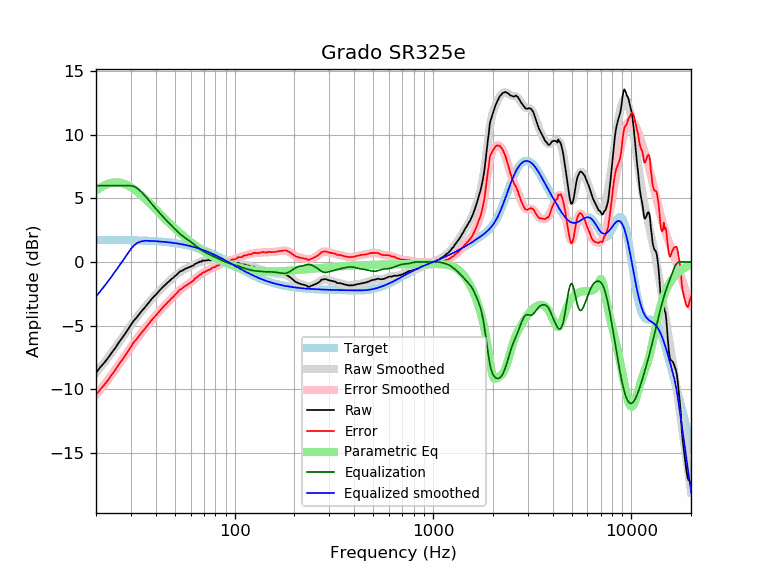

Data behind this chart, as committed beside it:
frequency, raw, error, smoothed, error_smoothed, equalization, parametric_eq, equalized_raw, equalized_smoothed, target
20, -8.72, -10.46, -8.72, -10.46, 6.00, 5.61, -2.72, -2.72, 1.74
21, -8.29, -10.03, -8.31, -10.05, 6.00, 5.84, -2.29, -2.31, 1.74
22, -7.93, -9.67, -7.91, -9.65, 6.00, 6.02, -1.93, -1.91, 1.74
23, -7.55, -9.29, -7.52, -9.25, 6.00, 6.15, -1.55, -1.52, 1.74
24, -7.14, -8.87, -7.13, -8.86, 6.00, 6.23, -1.14, -1.13, 1.74
25, -6.77, -8.50, -6.74, -8.48, 6.00, 6.27, -0.77, -0.74, 1.73
26, -6.36, -8.09, -6.37, -8.10, 6.00, 6.26, -0.36, -0.37, 1.73
27, -6.01, -7.73, -6.00, -7.73, 6.00, 6.21, -0.01, 0.00, 1.73
28, -5.66, -7.38, -5.64, -7.36, 6.00, 6.13, 0.34, 0.36, 1.72
29, -5.30, -7.01, -5.30, -7.02, 6.00, 6.02, 0.70, 0.70, 1.72
30, -4.94, -6.65, -4.97, -6.69, 6.00, 5.89, 1.06, 1.03, 1.71
31, -4.61, -6.31, -4.67, -6.37, 5.95, 5.73, 1.34, 1.28, 1.71
32, -4.39, -6.09, -4.38, -6.08, 5.83, 5.57, 1.45, 1.46, 1.70
33, -4.11, -5.80, -4.11, -5.80, 5.67, 5.40, 1.56, 1.56, 1.70
34, -3.86, -5.55, -3.85, -5.54, 5.48, 5.22, 1.62, 1.63, 1.69
35, -3.64, -5.32, -3.61, -5.29, 5.27, 5.03, 1.64, 1.66, 1.68
36, -3.40, -5.07, -3.38, -5.06, 5.06, 4.85, 1.66, 1.67, 1.67
37, -3.16, -4.82, -3.16, -4.83, 4.83, 4.66, 1.67, 1.66, 1.66
38, -2.95, -4.60, -2.96, -4.61, 4.61, 4.48, 1.66, 1.65, 1.65
39, -2.75, -4.39, -2.76, -4.40, 4.40, 4.30, 1.66, 1.64, 1.64
40, -2.59, -4.22, -2.57, -4.20, 4.20, 4.13, 1.62, 1.63, 1.63
41, -2.40, -4.02, -2.39, -4.01, 4.01, 3.95, 1.61, 1.62, 1.62
42, -2.21, -3.82, -2.22, -3.83, 3.83, 3.79, 1.62, 1.61, 1.61
43, -2.05, -3.64, -2.05, -3.65, 3.65, 3.63, 1.60, 1.60, 1.60
44, -1.89, -3.47, -1.90, -3.48, 3.48, 3.47, 1.60, 1.58, 1.58
45, -1.76, -3.33, -1.75, -3.32, 3.32, 3.32, 1.56, 1.57, 1.57
46, -1.61, -3.16, -1.61, -3.16, 3.16, 3.17, 1.56, 1.55, 1.55
47, -1.49, -3.02, -1.48, -3.01, 3.01, 3.03, 1.53, 1.54, 1.54
48, -1.35, -2.87, -1.35, -2.87, 2.87, 2.89, 1.52, 1.52, 1.52
49, -1.25, -2.75, -1.22, -2.72, 2.72, 2.76, 1.48, 1.50, 1.50
50, -1.11, -2.59, -1.10, -2.59, 2.59, 2.63, 1.48, 1.48, 1.48
51, -1.01, -2.47, -0.99, -2.45, 2.45, 2.51, 1.45, 1.46, 1.46
52, -0.87, -2.31, -0.89, -2.33, 2.33, 2.39, 1.46, 1.44, 1.44
53, -0.75, -2.17, -0.79, -2.21, 2.21, 2.28, 1.47, 1.42, 1.42
54, -0.71, -2.11, -0.71, -2.11, 2.11, 2.17, 1.40, 1.40, 1.40
55, -0.64, -2.01, -0.63, -2.01, 2.01, 2.06, 1.37, 1.38, 1.38
56, -0.56, -1.91, -0.57, -1.92, 1.92, 1.96, 1.36, 1.35, 1.35
57, -0.51, -1.83, -0.51, -1.84, 1.84, 1.86, 1.33, 1.33, 1.33
58, -0.47, -1.77, -0.46, -1.76, 1.76, 1.76, 1.29, 1.30, 1.30
59, -0.41, -1.68, -0.40, -1.68, 1.68, 1.67, 1.27, 1.27, 1.27
60, -0.38, -1.62, -0.35, -1.59, 1.59, 1.58, 1.22, 1.24, 1.24
61, -0.30, -1.51, -0.29, -1.51, 1.51, 1.49, 1.21, 1.22, 1.22
62, -0.29, -1.47, -0.24, -1.42, 1.42, 1.41, 1.14, 1.19, 1.19
63, -0.16, -1.31, -0.18, -1.34, 1.34, 1.33, 1.18, 1.16, 1.16
64, -0.12, -1.24, -0.13, -1.25, 1.25, 1.25, 1.13, 1.12, 1.12
65, -0.06, -1.15, -0.07, -1.16, 1.16, 1.18, 1.11, 1.09, 1.09
66, -0.03, -1.09, -0.02, -1.08, 1.08, 1.11, 1.05, 1.06, 1.06
67, 0.04, -0.98, 0.02, -1.00, 1.00, 1.04, 1.05, 1.02, 1.02
68, 0.02, -0.97, 0.06, -0.93, 0.93, 0.97, 0.96, 0.99, 0.99
69, 0.13, -0.82, 0.08, -0.87, 0.87, 0.90, 1.00, 0.95, 0.95
70, 0.10, -0.82, 0.11, -0.81, 0.81, 0.84, 0.92, 0.92, 0.92
71, 0.10, -0.78, 0.12, -0.76, 0.76, 0.78, 0.86, 0.88, 0.88
72, 0.14, -0.70, 0.14, -0.71, 0.71, 0.72, 0.85, 0.84, 0.84
73, 0.13, -0.67, 0.15, -0.66, 0.66, 0.66, 0.79, 0.81, 0.81
74, 0.17, -0.60, 0.15, -0.62, 0.62, 0.61, 0.79, 0.77, 0.77
75, 0.13, -0.60, 0.16, -0.57, 0.57, 0.55, 0.70, 0.73, 0.73
76, 0.13, -0.56, 0.16, -0.53, 0.53, 0.50, 0.66, 0.69, 0.69
77, 0.21, -0.44, 0.17, -0.48, 0.48, 0.45, 0.70, 0.65, 0.65
78, 0.18, -0.43, 0.17, -0.44, 0.44, 0.40, 0.63, 0.61, 0.61
79, 0.14, -0.43, 0.17, -0.40, 0.40, 0.36, 0.55, 0.57, 0.57
... 553 more rows
